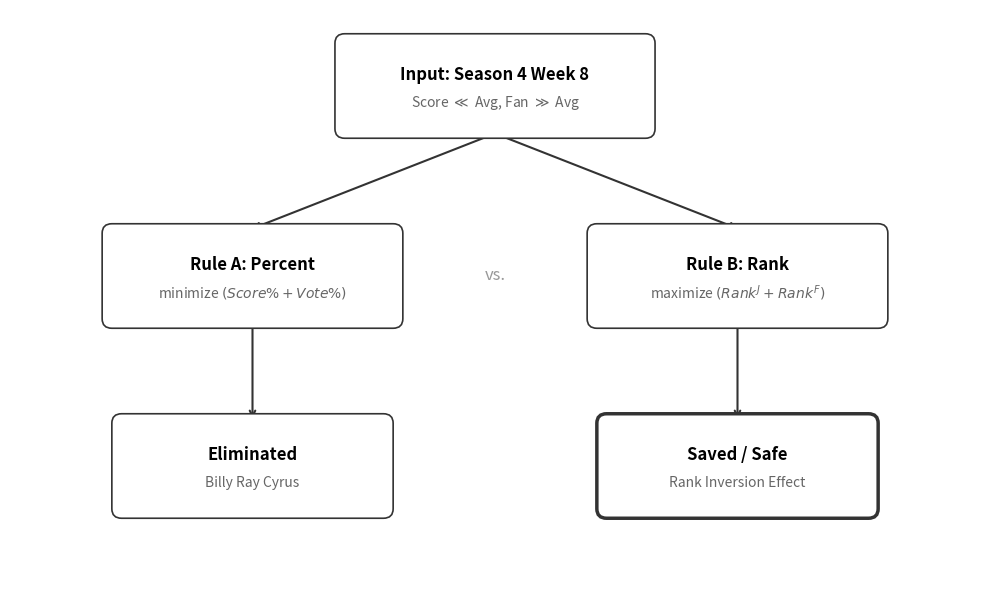

Reproduce this figure in Python.
import matplotlib.pyplot as plt
import matplotlib.patches as patches

# --- O-Style 极简黑白灰配色配置 ---
OSTYLE = {
    'box_fill': '#FFFFFF',  # 纯白背景 (最干净)
    'box_edge': '#333333',  # 深灰边框 (比纯黑柔和，更有质感)
    'text_main': '#000000',  # 主标题黑色
    'text_sub': '#666666',  # 副标题灰色
    'arrow_color': '#333333'  # 箭头深灰
}


def draw_clean_box(ax, x, y, w, h, text_list, highlight=False):
    """绘制符合O奖审美标准的极简框"""
    # 高亮逻辑：重点结果(Highlight)用粗边框 (lw=2.5)，普通框用细边框 (lw=1.2)
    lw = 2.5 if highlight else 1.2

    # 绘制圆角矩形 (Rounding size=0.1 保持硬朗的圆角)
    box = patches.FancyBboxPatch((x - w / 2, y - h / 2), w, h,
                                 boxstyle="round,pad=0.05,rounding_size=0.1",
                                 facecolor=OSTYLE['box_fill'],
                                 edgecolor=OSTYLE['box_edge'],
                                 linewidth=lw,
                                 zorder=10)
    ax.add_patch(box)

    # 渲染文字
    for i, txt in enumerate(text_list):
        if i == 0:
            # 第一行：主标题 (Bold, Black)
            ax.text(x, y + 0.12, txt, ha='center', va='center',
                    fontsize=12, fontweight='bold', color=OSTYLE['text_main'], zorder=11)
        else:
            # 第二行：技术细节/公式 (Italic, Grey, Smaller)
            ax.text(x, y - 0.18, txt, ha='center', va='center',
                    fontsize=10, fontstyle='italic', color=OSTYLE['text_sub'], zorder=11)


def plot_q2_divergence_bw():
    """绘制 Q2 反事实分歧树 (Counterfactual Divergence Tree)"""
    fig, ax = plt.subplots(figsize=(10, 6))
    ax.set_xlim(0, 10)
    ax.set_ylim(0, 6)
    ax.axis('off')  # 关闭坐标轴

    # --- 布局坐标 ---
    top_xy = (5.0, 5.2)  # 顶部输入
    mid_l_xy = (2.5, 3.2)  # 左分支 (Rule A)
    mid_r_xy = (7.5, 3.2)  # 右分支 (Rule B)
    bot_l_xy = (2.5, 1.2)  # 左结果 (Eliminated)
    bot_r_xy = (7.5, 1.2)  # 右结果 (Saved - Highlight)

    # --- 1. 绘制方框 ---

    # 顶部输入节点
    draw_clean_box(ax, *top_xy, 3.2, 1.0,
                   ["Input: Season 4 Week 8", r"Score $\ll$ Avg, Fan $\gg$ Avg"])

    # 中间规则节点
    draw_clean_box(ax, *mid_l_xy, 3.0, 1.0,
                   ["Rule A: Percent", r"minimize $(Score\% + Vote\%)$"])
    draw_clean_box(ax, *mid_r_xy, 3.0, 1.0,
                   ["Rule B: Rank", r"maximize $(Rank^J + Rank^F)$"])

    # 底部结果节点
    # 左边：普通淘汰
    draw_clean_box(ax, *bot_l_xy, 2.8, 1.0,
                   ["Eliminated", "Billy Ray Cyrus"], highlight=False)

    # 右边：高亮存活 (反事实结果)
    draw_clean_box(ax, *bot_r_xy, 2.8, 1.0,
                   ["Saved / Safe", "Rank Inversion Effect"], highlight=True)

    # --- 2. 绘制连线 (极简箭头) ---
    arrow_props = dict(arrowstyle="->", color=OSTYLE['arrow_color'], lw=1.5, shrinkA=0, shrinkB=0)

    # 路径 1: Input -> Rule A -> Eliminated
    ax.annotate("", xy=(mid_l_xy[0], mid_l_xy[1] + 0.5), xytext=(top_xy[0], top_xy[1] - 0.5), arrowprops=arrow_props)
    ax.annotate("", xy=(bot_l_xy[0], bot_l_xy[1] + 0.5), xytext=(mid_l_xy[0], mid_l_xy[1] - 0.5),
                arrowprops=arrow_props)

    # 路径 2: Input -> Rule B -> Saved
    ax.annotate("", xy=(mid_r_xy[0], mid_r_xy[1] + 0.5), xytext=(top_xy[0], top_xy[1] - 0.5), arrowprops=arrow_props)
    ax.annotate("", xy=(bot_r_xy[0], bot_r_xy[1] + 0.5), xytext=(mid_r_xy[0], mid_r_xy[1] - 0.5),
                arrowprops=arrow_props)

    # --- 3. 辅助标注 ---
    # 中间加一个淡淡的 "vs."
    ax.text(5.0, 3.2, "vs.", ha='center', va='center',
            fontsize=12, fontstyle='italic', color='#999999')

    plt.tight_layout()
    plt.savefig('q2_divergence_tree_ostyle.png', dpi=300, bbox_inches='tight')
    plt.show()


# 执行绘图
if __name__ == "__main__":
    plot_q2_divergence_bw()
